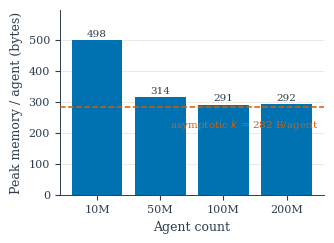
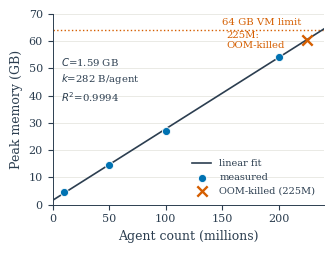

Reproduce these figures in Python, in order.
#!/usr/bin/env python3
"""
plot_memory.py -- two figures for the memory-footprint finding.
Fit is only plotted/extrapolated to 225M (modest 1.125x beyond the
last real data point at 200M); the 1B OOM result is noted in text,
not plotted, since extrapolating the linear fit 5x past the data
would overstate precision.
"""
import numpy as np
import matplotlib
matplotlib.use("Agg")
import matplotlib.pyplot as plt

BASE   = "#0072B2"
ACCENT = "#D55E00"
INK    = "#2C3E50"
GRID   = "#E7E6E1"

plt.rcParams.update({
    "font.family": "serif",
    "font.size": 9, "axes.titlesize": 10, "axes.labelsize": 9,
    "xtick.labelsize": 8, "ytick.labelsize": 8,
    "axes.spines.top": False, "axes.spines.right": False,
    "axes.edgecolor": INK, "axes.linewidth": 0.7,
    "xtick.color": INK, "ytick.color": INK,
    "text.color": INK, "axes.labelcolor": INK,
    "figure.dpi": 120, "savefig.bbox": "tight",
})
COLW = 3.4

N = np.array([10_000_000, 50_000_000, 100_000_000, 200_000_000], dtype=float)
mem_mb = np.array([4751.1, 14983.4, 27751.2, 55701.8])
mem_bytes = mem_mb * 1024 * 1024
bytes_per_agent = mem_bytes / N

A = np.vstack([np.ones_like(N), N]).T
(C, k), *_ = np.linalg.lstsq(A, mem_bytes, rcond=None)
pred = A @ [C, k]
r2 = 1 - np.sum((mem_bytes - pred)**2) / np.sum((mem_bytes - mem_bytes.mean())**2)

# ============================================================ Fig 1: bytes/agent bar
fig, ax = plt.subplots(figsize=(COLW, 2.5))
labels = ["10M", "50M", "100M", "200M"]
x = np.arange(len(N))
ax.bar(x, bytes_per_agent, color=BASE, edgecolor="none")
ax.axhline(k, color=ACCENT, linestyle="--", linewidth=1.1, zorder=3)
ax.annotate(f"asymptotic $k$ = {k:.0f} B/agent", xy=(3, k),
            xytext=(1.15, k - 65), color=ACCENT, fontsize=7.5, ha="left")
ax.set_xticks(x); ax.set_xticklabels(labels)
ax.set_xlabel("Agent count")
ax.set_ylabel("Peak memory / agent (bytes)")
ax.set_ylim(0, max(bytes_per_agent) * 1.2)
ax.yaxis.grid(True, linewidth=0.6, color=GRID); ax.set_axisbelow(True)
for xi, v in zip(x, bytes_per_agent):
    ax.annotate(f"{v:.0f}", xy=(xi, v), xytext=(0, 3), textcoords="offset points",
                ha="center", fontsize=7.5)
fig.tight_layout()
fig.savefig("bytes_per_agent.pdf", dpi=300)
fig.savefig("bytes_per_agent.png", dpi=300)
plt.close(fig)

# ============================================================ Fig 2: memory vs N, linear x, modest extrapolation to 225M
fig, ax = plt.subplots(figsize=(COLW, 2.6))

Nx = np.linspace(0, 240_000_000, 300)
fit_gb = (C + k * Nx) / 1024**3
ax.plot(Nx / 1e6, fit_gb, color=INK, linewidth=1.2, zorder=2, label="linear fit")

ax.scatter(N / 1e6, mem_mb / 1024, s=34, color=BASE, edgecolor="white",
           linewidth=0.6, zorder=4, label="measured")

ax.axhline(64, color=ACCENT, linestyle=":", linewidth=1.0, zorder=1)
ax.annotate("64 GB VM limit", xy=(150, 64), xytext=(0, 4),
            textcoords="offset points", color=ACCENT, fontsize=7.3, ha="left")

oom_225_gb = (C + k * 225_000_000) / 1024**3
ax.scatter([225], [oom_225_gb], marker="x", s=55, color=ACCENT,
           linewidth=1.7, zorder=5, label="OOM-killed (225M)")
ax.annotate("225M:\nOOM-killed", xy=(225, oom_225_gb), xytext=(-58, -6),
            textcoords="offset points", color=ACCENT, fontsize=7.3, ha="left")

ax.set_xlim(0, 240)
ax.set_ylim(0, 70)
ax.set_xlabel("Agent count (millions)")
ax.set_ylabel("Peak memory (GB)")
ax.yaxis.grid(True, linewidth=0.6, color=GRID); ax.set_axisbelow(True)

ax.text(0.03, 0.78, f"$C$={C/1024**3:.2f} GB\n$k$={k:.0f} B/agent\n$R^2$={r2:.4f}",
        transform=ax.transAxes, ha="left", va="top", fontsize=7.3, color=INK,
        linespacing=1.4)

ax.legend(fontsize=7, frameon=False, loc="lower right")
fig.tight_layout()
fig.savefig("memory_fit.pdf", dpi=300)
fig.savefig("memory_fit.png", dpi=300)
plt.close(fig)

print(f"C={C/1024**3:.3f} GB, k={k:.2f} B/agent, R2={r2:.5f}")
print(f"Fitted memory at 225M: {oom_225_gb:.1f} GB")
print("done")
